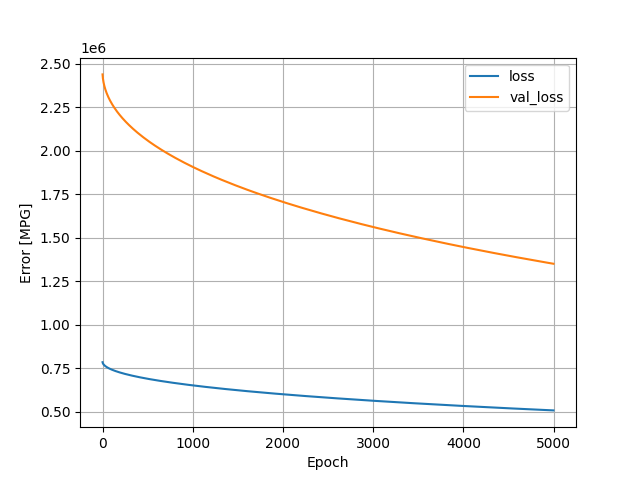

The data file committed next to this chart (first rows):
, loss, val_loss, epoch
0, 784245, 2439680, 0
1, 781683, 2432141, 1
2, 780032, 2426179, 2
3, 778688, 2421190, 3
4, 777540, 2416766, 4
5, 776514, 2412838, 5
6, 775587, 2409195, 6
7, 774728, 2405810, 7
8, 773923, 2402624, 8
9, 773166, 2399638, 9
10, 772455, 2396786, 10
11, 771771, 2394048, 11
12, 771116, 2391424, 12
13, 770491, 2388896, 13
14, 769879, 2386447, 14
15, 769293, 2384088, 15
16, 768724, 2381790, 16
17, 768173, 2379564, 17
18, 767637, 2377414, 18
19, 767119, 2375312, 19
20, 766613, 2373258, 20
21, 766117, 2371250, 21
22, 765637, 2369325, 22
23, 765169, 2367419, 23
24, 764708, 2365557, 24
25, 764258, 2363728, 25
26, 763817, 2361944, 26
27, 763384, 2360179, 27
28, 762957, 2358434, 28
29, 762536, 2356707, 29
30, 762121, 2355045, 30
31, 761718, 2353420, 31
32, 761323, 2351814, 32
33, 760933, 2350224, 33
34, 760549, 2348640, 34
35, 760165, 2347077, 35
36, 759788, 2345564, 36
37, 759420, 2344054, 37
38, 759054, 2342572, 38
39, 758694, 2341110, 39
40, 758340, 2339656, 40
41, 757989, 2338226, 41
42, 757641, 2336819, 42
43, 757299, 2335417, 43
44, 756960, 2334051, 44
45, 756627, 2332679, 45
46, 756295, 2331336, 46
47, 755969, 2330034, 47
48, 755649, 2328712, 48
49, 755328, 2327404, 49
50, 755010, 2326132, 50
51, 754700, 2324858, 51
52, 754390, 2323604, 52
53, 754084, 2322352, 53
54, 753779, 2321114, 54
55, 753479, 2319903, 55
56, 753182, 2318702, 56
57, 752890, 2317508, 57
58, 752596, 2316311, 58
59, 752306, 2315144, 59
... 4,940 more rows
